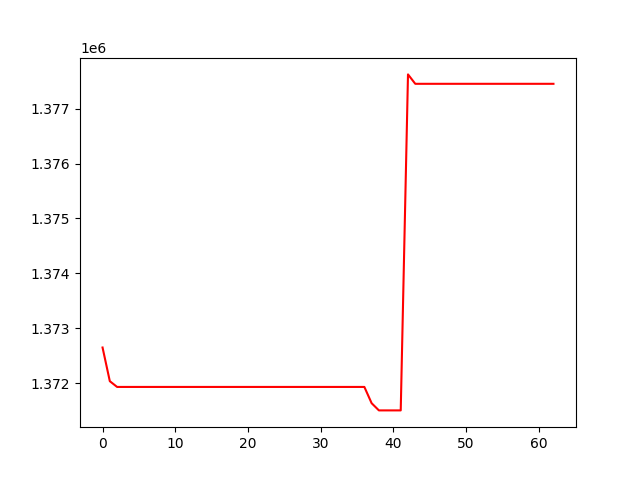

Values plotted in this chart, from the file beside it:
, 0
0, 1372651
1, 1372038
2, 1371934
3, 1371934
4, 1371934
5, 1371934
6, 1371934
7, 1371934
8, 1371934
9, 1371934
10, 1371934
11, 1371934
12, 1371934
13, 1371934
14, 1371934
15, 1371934
16, 1371934
17, 1371934
18, 1371934
19, 1371934
20, 1371934
21, 1371934
22, 1371934
23, 1371934
24, 1371934
25, 1371934
26, 1371934
27, 1371934
28, 1371934
29, 1371934
30, 1371934
31, 1371934
32, 1371934
33, 1371934
34, 1371934
35, 1371934
36, 1371934
37, 1371637
38, 1371507
39, 1371507
40, 1371507
41, 1371507
42, 1377622
43, 1377451
44, 1377451
45, 1377451
46, 1377451
47, 1377451
48, 1377451
49, 1377451
50, 1377451
51, 1377451
52, 1377451
53, 1377451
54, 1377451
55, 1377451
56, 1377451
57, 1377451
58, 1377451
59, 1377451
... 3 more rows
